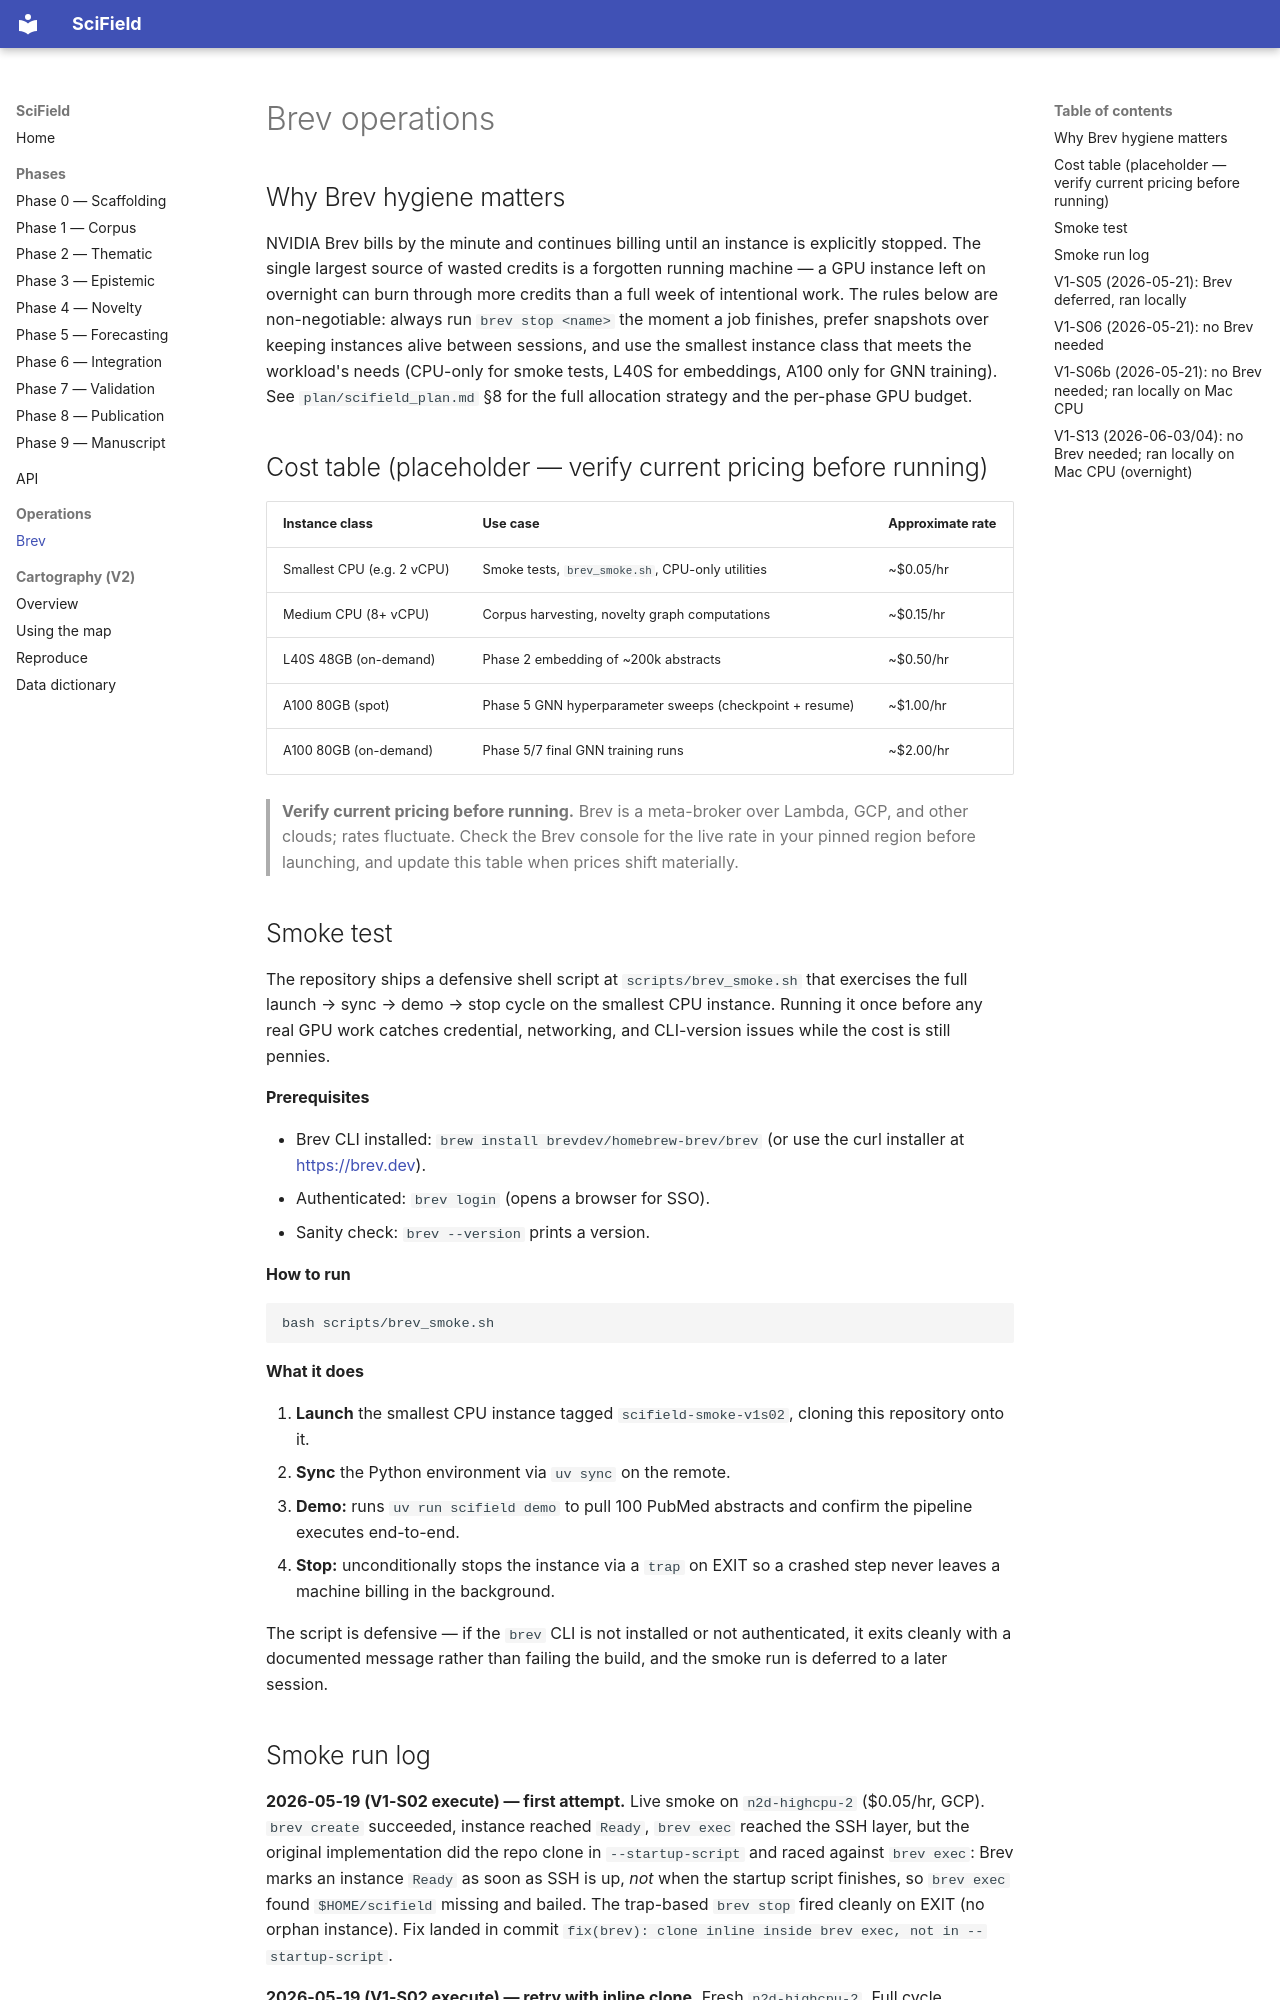

repository: samersalman/scifield · page: operations/brev/index.html · generator: mkdocs

# Brev operations

## Why Brev hygiene matters

NVIDIA Brev bills by the minute and continues billing until an instance is
explicitly stopped. The single largest source of wasted credits is a
forgotten running machine — a GPU instance left on overnight can burn
through more credits than a full week of intentional work. The rules below
are non-negotiable: always run `brev stop <name>` the moment a job finishes,
prefer snapshots over keeping instances alive between sessions, and use the
smallest instance class that meets the workload's needs (CPU-only for
smoke tests, L40S for embeddings, A100 only for GNN training). See
`plan/scifield_plan.md` §8 for the full allocation strategy and the per-phase
GPU budget.

## Cost table (placeholder — verify current pricing before running)

| Instance class | Use case | Approximate rate |
|---|---|---|
| Smallest CPU (e.g. 2 vCPU) | Smoke tests, `brev_smoke.sh`, CPU-only utilities | ~$0.05/hr |
| Medium CPU (8+ vCPU) | Corpus harvesting, novelty graph computations | ~$0.15/hr |
| L40S 48GB (on-demand) | Phase 2 embedding of ~200k abstracts | ~$0.50/hr |
| A100 80GB (spot) | Phase 5 GNN hyperparameter sweeps (checkpoint + resume) | ~$1.00/hr |
| A100 80GB (on-demand) | Phase 5/7 final GNN training runs | ~$2.00/hr |

> **Verify current pricing before running.** Brev is a meta-broker over
> Lambda, GCP, and other clouds; rates fluctuate. Check the Brev console for
> the live rate in your pinned region before launching, and update this
> table when prices shift materially.

## Smoke test

The repository ships a defensive shell script at `scripts/brev_smoke.sh`
that exercises the full launch → sync → demo → stop cycle on the smallest
CPU instance. Running it once before any real GPU work catches credential,
networking, and CLI-version issues while the cost is still pennies.

**Prerequisites**

- Brev CLI installed: `brew install brevdev/homebrew-brev/brev`
  (or use the curl installer at <https://brev.dev>).
- Authenticated: `brev login` (opens a browser for SSO).
- Sanity check: `brev --version` prints a version.

**How to run**

```bash
bash scripts/brev_smoke.sh
```

**What it does**

1. **Launch** the smallest CPU instance tagged `scifield-smoke-v1s02`,
   cloning this repository onto it.
2. **Sync** the Python environment via `uv sync` on the remote.
3. **Demo:** runs `uv run scifield demo` to pull 100 PubMed abstracts and
   confirm the pipeline executes end-to-end.
4. **Stop:** unconditionally stops the instance via a `trap` on EXIT so a
   crashed step never leaves a machine billing in the background.

The script is defensive — if the `brev` CLI is not installed or not
authenticated, it exits cleanly with a documented message rather than
failing the build, and the smoke run is deferred to a later session.

## Smoke run log

**2026-05-19 (V1-S02 execute) — first attempt.** Live smoke on
`n2d-highcpu-2` ($0.05/hr, GCP). `brev create` succeeded, instance
reached `Ready`, `brev exec` reached the SSH layer, but the original
implementation did the repo clone in `--startup-script` and raced
against `brev exec`: Brev marks an instance `Ready` as soon as SSH is
up, *not* when the startup script finishes, so `brev exec` found
`$HOME/scifield` missing and bailed. The trap-based `brev stop` fired
cleanly on EXIT (no orphan instance). Fix landed in commit
`fix(brev): clone inline inside brev exec, not in --startup-script`.

**2026-05-19 (V1-S02 execute) — retry with inline clone.** Fresh
`n2d-highcpu-2`. Full cycle completed end-to-end:

```
brev create → Ready → brev exec (git clone + uv install + uv sync +
uv run scifield demo) → n_papers=100 mean_abstract_chars=1682 →
trap brev stop on EXIT → brev delete
```

Output matched the local-machine run exactly (100 papers, 1682 mean
abstract chars). Total wall time ~10 minutes, total spend ~$0.01. The
launch / clone / sync / run / stop harness is now validated against
the V1-S02 demo; V1-S05's first real GPU launch will be the second
time this harness has been exercised, not the first.
